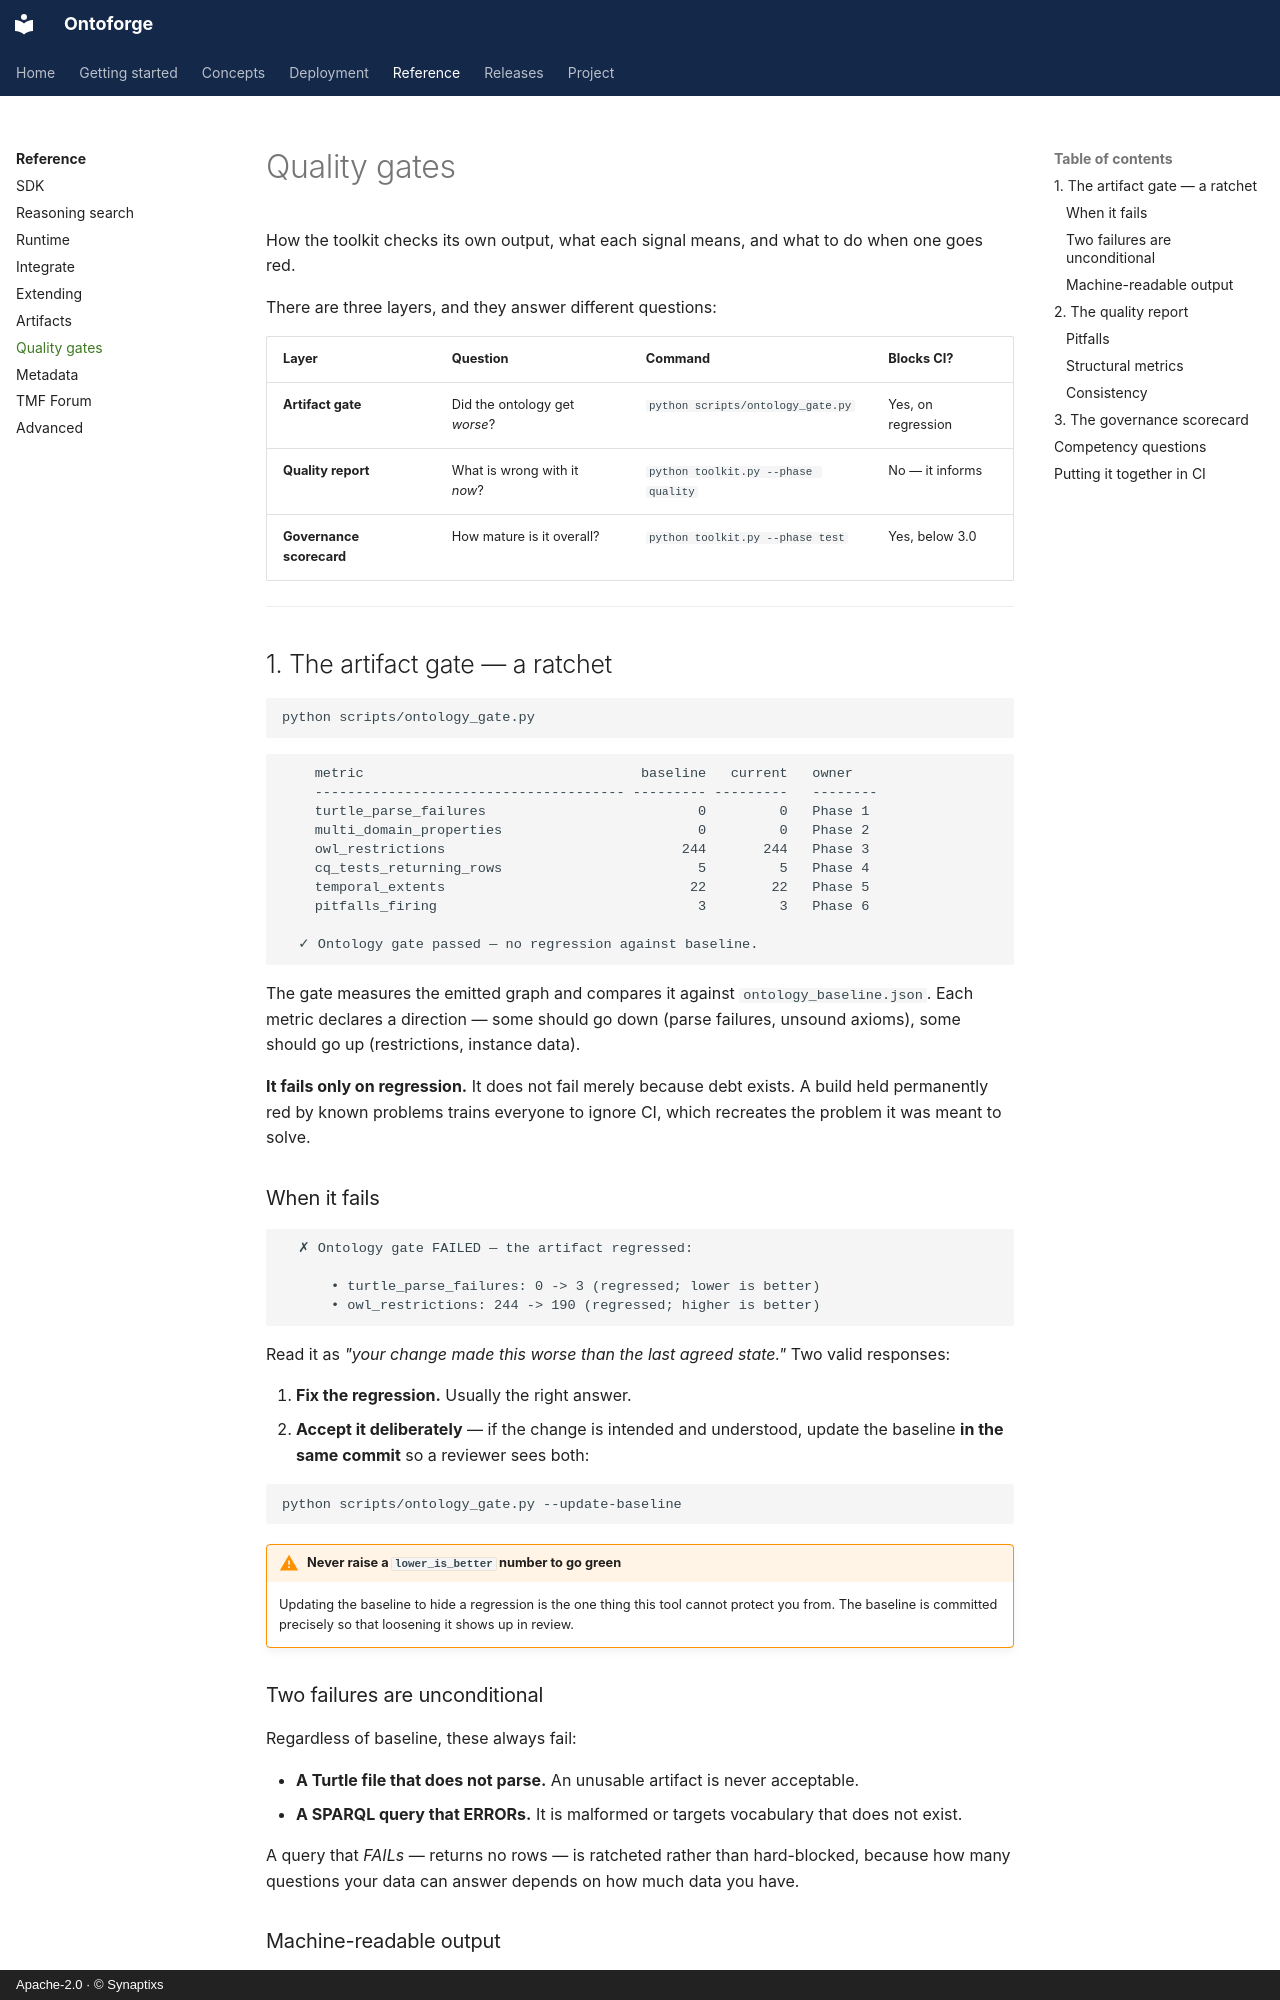

repository: synaptixs/ontomesh · page: reference/quality-gates/index.html · generator: mkdocs · copyright: Apache-2.0 · © Synaptixs

# Quality gates

How the toolkit checks its own output, what each signal means, and what to do
when one goes red.

There are three layers, and they answer different questions:

| Layer | Question | Command | Blocks CI? |
|---|---|---|---|
| **Artifact gate** | Did the ontology get *worse*? | `python scripts/ontology_gate.py` | Yes, on regression |
| **Quality report** | What is wrong with it *now*? | `python toolkit.py --phase quality` | No — it informs |
| **Governance scorecard** | How mature is it overall? | `python toolkit.py --phase test` | Yes, below 3.0 |

---

## 1. The artifact gate — a ratchet

```bash
python scripts/ontology_gate.py
```

```
    metric                                  baseline   current   owner
    -------------------------------------- --------- ---------   --------
    turtle_parse_failures                          0         0   Phase 1
    multi_domain_properties                        0         0   Phase 2
    owl_restrictions                             244       244   Phase 3
    cq_tests_returning_rows                        5         5   Phase 4
    temporal_extents                              22        22   Phase 5
    pitfalls_firing                                3         3   Phase 6

  ✓ Ontology gate passed — no regression against baseline.
```

The gate measures the emitted graph and compares it against
`ontology_baseline.json`. Each metric declares a direction — some should go down
(parse failures, unsound axioms), some should go up (restrictions, instance data).

**It fails only on regression.** It does not fail merely because debt exists.
A build held permanently red by known problems trains everyone to ignore CI,
which recreates the problem it was meant to solve.

### When it fails

```
  ✗ Ontology gate FAILED — the artifact regressed:

      • turtle_parse_failures: 0 -> 3 (regressed; lower is better)
      • owl_restrictions: 244 -> 190 (regressed; higher is better)
```

Read it as *"your change made this worse than the last agreed state."* Two valid
responses:

1. **Fix the regression.** Usually the right answer.
2. **Accept it deliberately** — if the change is intended and understood, update
   the baseline **in the same commit** so a reviewer sees both:

```bash
python scripts/ontology_gate.py --update-baseline
```

!!! warning "Never raise a `lower_is_better` number to go green"

    Updating the baseline to hide a regression is the one thing this tool cannot
    protect you from. The baseline is committed precisely so that loosening it
    shows up in review.
